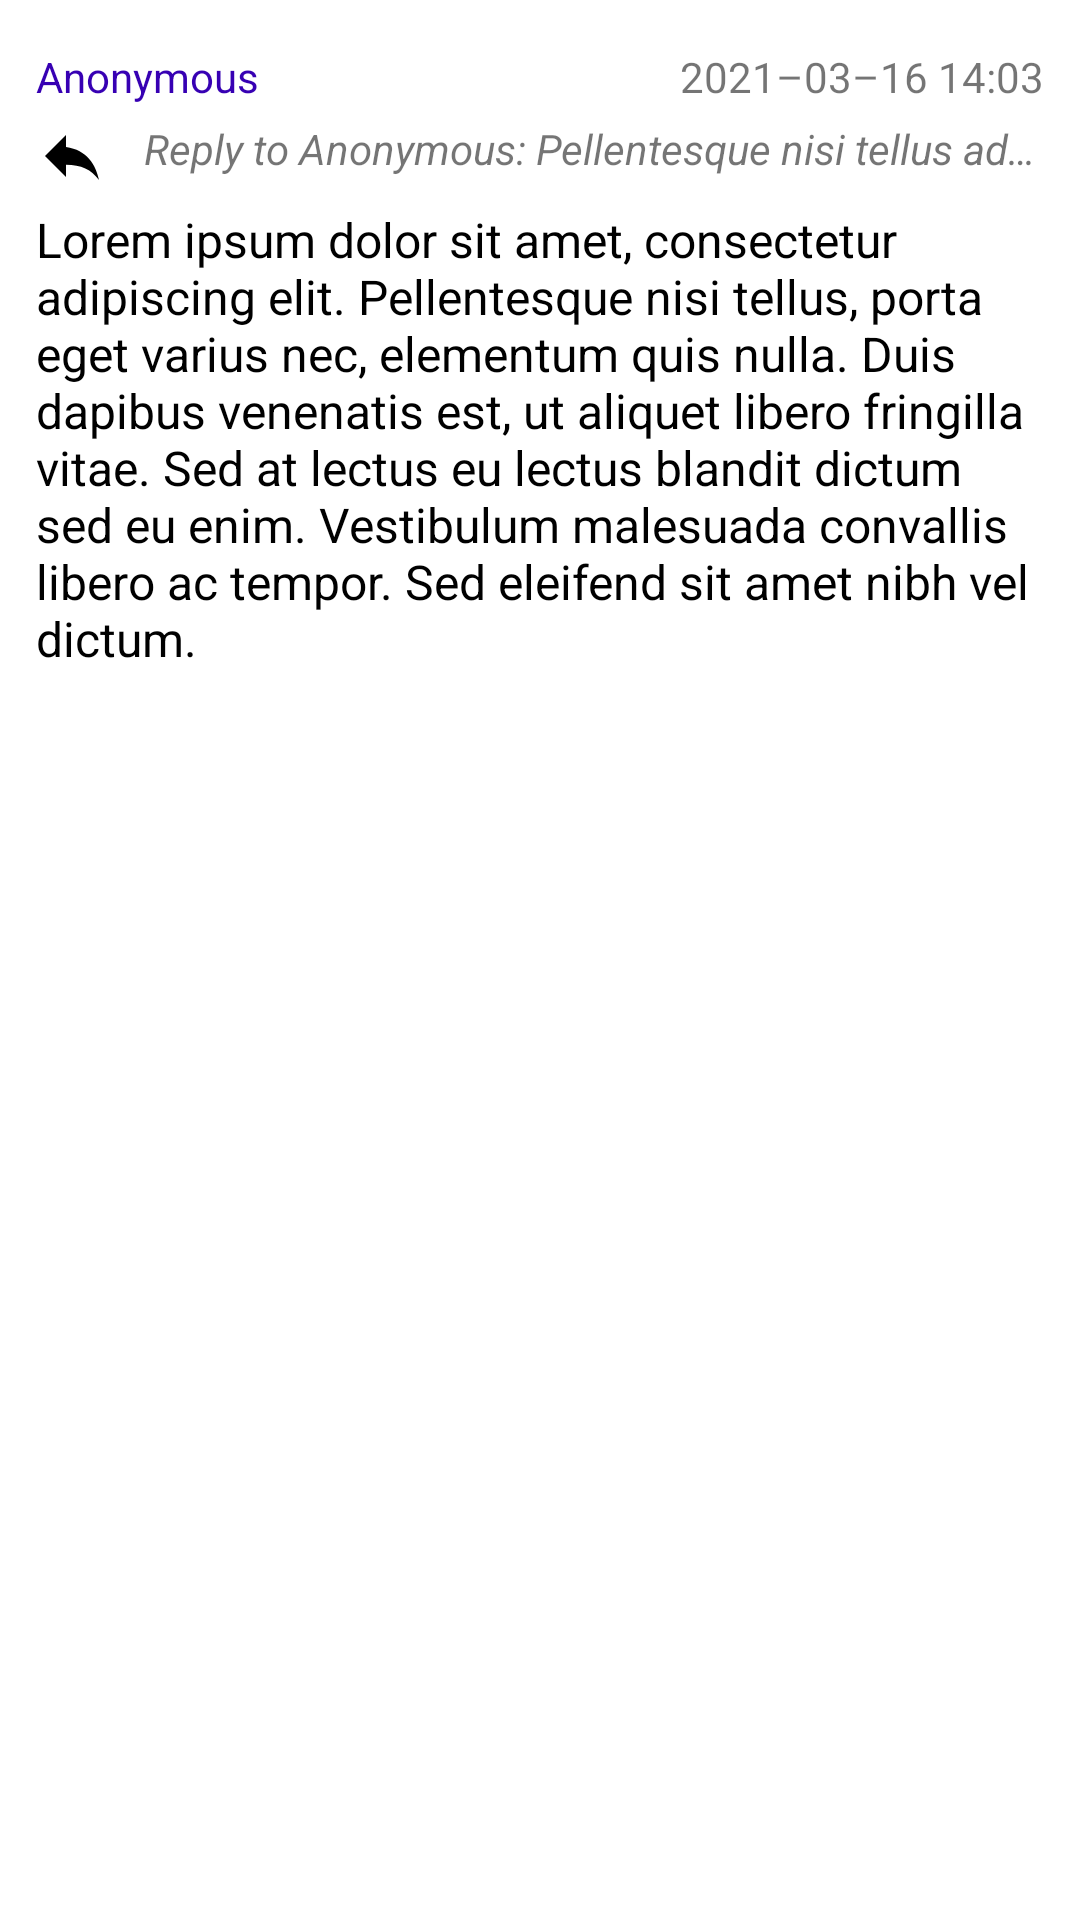

Produce the Android XML layout that renders to this screen, including the resource entries it uses.
<!-- AndroidManifest.xml: application theme Theme.Kotlout -->
<!-- res/layout/discussion_post_comment.xml -->
<?xml version="1.0" encoding="utf-8"?>
<RelativeLayout xmlns:android="http://schemas.android.com/apk/res/android"
  android:layout_width="match_parent"
  android:layout_height="wrap_content"
  android:paddingTop="10dp"
  android:paddingBottom="10dp">

  <TextView
    android:id="@+id/comment_name"
    android:layout_width="wrap_content"
    android:layout_height="wrap_content"
    android:layout_marginTop="6dp"
    android:layout_marginStart="12dp"
    android:layout_alignParentStart="true"
    android:layout_alignParentTop="true"
    android:layout_centerVertical="true"
    android:clickable="true"
    android:text="@string/default_author_name"
    android:textColor="@color/design_default_color_primary_dark"
    android:textSize="14sp" />
  <TextView
    android:id="@+id/comment_text"
    android:layout_width="0dp"
    android:layout_height="wrap_content"
    android:layout_marginTop="5dp"
    android:layout_marginStart="0dp"
    android:layout_marginEnd="0dp"
    android:layout_alignParentEnd="true"
    android:layout_alignParentStart="true"
    android:layout_below="@+id/comment_reply_string"
    android:paddingLeft="12dp"
    android:paddingRight="12dp"
    android:text="@string/default_comment_text"
    android:textColor="@color/design_default_color_on_secondary"
    android:textSize="16sp" />
  <TextView
    android:id="@+id/comment_date"
    android:layout_width="wrap_content"
    android:layout_height="wrap_content"
    android:layout_marginTop="0dp"
    android:layout_marginEnd="12dp"
    android:layout_alignParentEnd="true"
    android:layout_alignTop="@+id/comment_name"
    android:text="@string/default_comment_date" />
  <TextView
    android:id="@+id/comment_reply_string"
    android:textStyle="italic"
    android:layout_width="match_parent"
    android:layout_height="wrap_content"
    android:layout_marginTop="5dp"
    android:layout_marginStart="12dp"
    android:layout_marginEnd="12dp"
    android:layout_alignParentEnd="true"
    android:layout_alignParentStart="true"
    android:layout_below="@+id/comment_name"
    android:clickable="true"
    android:drawablePadding="12dp"
    android:drawableStart="@drawable/ic_baseline_reply"
    android:drawableTint="@color/design_default_color_on_secondary"
    android:ellipsize="end"
    android:maxLines="1"
    android:text="@string/comment_reply_string"
    android:visibility="visible" />
</RelativeLayout>
<!-- resources referenced by this layout -->
<resources>
  <!-- drawable ic_baseline_reply (drawable) -->
  <vector xmlns:android="http://schemas.android.com/apk/res/android"
    android:height="24dp"
    android:viewportHeight="24"
    android:viewportWidth="24"
    android:width="24dp">
    <path
      android:fillColor="#FF000000"
      android:pathData="M10,9V5l-7,7 7,7v-4.1c5,0 8.5,1.6 11,5.1 -1,-5 -4,-10 -11,-11z" />
  </vector>
  <string name="comment_reply_string">Reply to Anonymous: Pellentesque nisi tellus adipiscing lol this is actual text now</string>
  <string name="default_author_name">Anonymous</string>
  <string name="default_comment_date">2021–03–16 14:03</string>
  <string name="default_comment_text">Lorem ipsum dolor sit amet, consectetur adipiscing elit. Pellentesque nisi tellus, porta eget varius nec, elementum quis nulla. Duis dapibus venenatis est, ut aliquet libero fringilla vitae. Sed at lectus eu lectus blandit dictum sed eu enim. Vestibulum malesuada convallis libero ac tempor. Sed eleifend sit amet nibh vel dictum.</string>
  <style name="Theme.Kotlout" parent="Theme.MaterialComponents.DayNight.DarkActionBar">
      
      <item name="colorPrimary">@color/purple_500</item>
      <item name="colorPrimaryVariant">@color/purple_700</item>
      <item name="colorOnPrimary">@color/white</item>
      
      <item name="colorSecondary">@color/teal_200</item>
      <item name="colorSecondaryVariant">@color/teal_700</item>
      <item name="colorOnSecondary">@color/black</item>
      
      <item name="android:statusBarColor" tools:targetApi="l">?attr/colorPrimaryVariant</item>
      
    </style>
  <color name="purple_500">#9C27B0</color>
  <color name="purple_700">#7B1FA2</color>
  <color name="white">#FFFFFFFF</color>
  <color name="teal_200">#80CBC4</color>
  <color name="teal_700">#00796B</color>
  <color name="black">#FF000000</color>
</resources>
